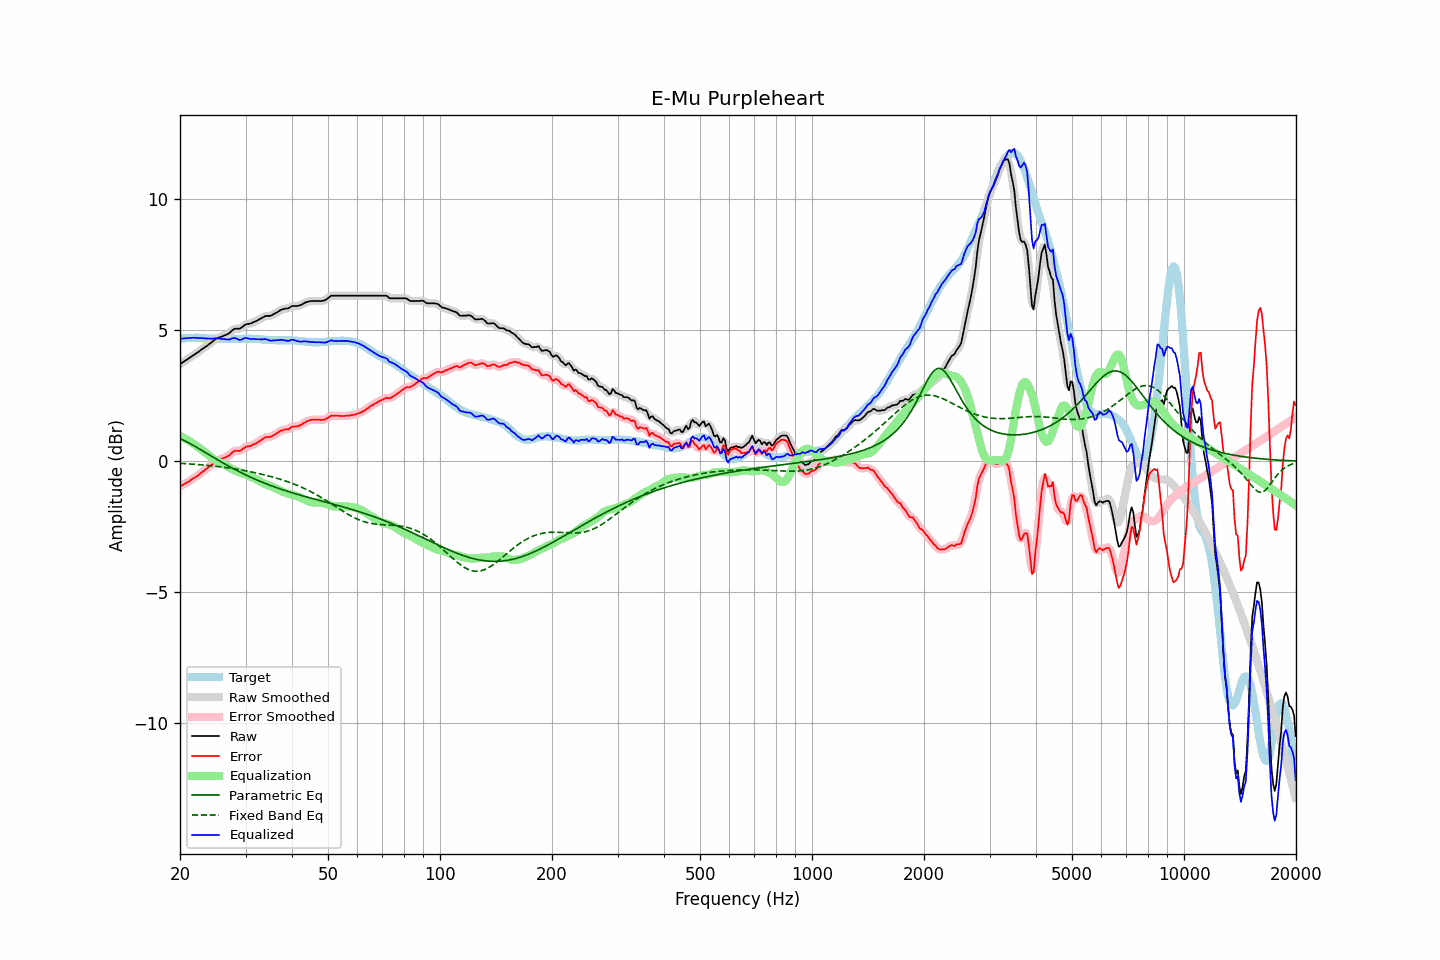

Values plotted in this chart, from the file beside it:
frequency, raw, error, smoothed, error_smoothed, equalization, parametric_eq, fixed_band_eq, equalized_raw, equalized_smoothed, target
20.00, 3.70, -0.96, 3.70, -0.96, 0.96, 0.86, -0.09, 4.66, 4.66, 4.66
20.20, 3.74, -0.93, 3.74, -0.93, 0.93, 0.83, -0.09, 4.67, 4.67, 4.67
20.40, 3.78, -0.90, 3.78, -0.90, 0.90, 0.80, -0.09, 4.68, 4.68, 4.68
20.61, 3.82, -0.86, 3.82, -0.86, 0.86, 0.77, -0.10, 4.68, 4.68, 4.68
20.81, 3.86, -0.83, 3.86, -0.83, 0.83, 0.74, -0.10, 4.69, 4.69, 4.69
21.02, 3.90, -0.79, 3.90, -0.79, 0.79, 0.71, -0.10, 4.69, 4.69, 4.69
21.23, 3.94, -0.76, 3.94, -0.76, 0.76, 0.68, -0.11, 4.69, 4.70, 4.70
21.44, 3.99, -0.71, 3.98, -0.71, 0.72, 0.64, -0.11, 4.70, 4.70, 4.70
21.66, 4.03, -0.67, 4.03, -0.67, 0.68, 0.61, -0.12, 4.70, 4.70, 4.70
21.87, 4.07, -0.63, 4.07, -0.63, 0.64, 0.57, -0.12, 4.70, 4.70, 4.70
22.09, 4.11, -0.60, 4.11, -0.60, 0.59, 0.54, -0.13, 4.70, 4.70, 4.71
22.31, 4.15, -0.56, 4.15, -0.55, 0.55, 0.50, -0.13, 4.70, 4.70, 4.71
22.54, 4.19, -0.51, 4.19, -0.51, 0.50, 0.47, -0.14, 4.69, 4.69, 4.70
22.76, 4.24, -0.45, 4.23, -0.46, 0.46, 0.43, -0.14, 4.70, 4.69, 4.69
22.99, 4.28, -0.41, 4.28, -0.41, 0.41, 0.39, -0.15, 4.69, 4.69, 4.69
23.22, 4.32, -0.37, 4.32, -0.36, 0.36, 0.36, -0.15, 4.68, 4.68, 4.69
23.45, 4.37, -0.31, 4.36, -0.31, 0.31, 0.32, -0.16, 4.68, 4.68, 4.68
23.69, 4.41, -0.27, 4.41, -0.27, 0.27, 0.28, -0.16, 4.67, 4.67, 4.67
23.92, 4.46, -0.22, 4.45, -0.22, 0.22, 0.25, -0.17, 4.67, 4.67, 4.67
24.16, 4.50, -0.18, 4.50, -0.17, 0.17, 0.21, -0.18, 4.67, 4.67, 4.67
24.40, 4.55, -0.13, 4.55, -0.12, 0.12, 0.17, -0.18, 4.67, 4.67, 4.67
24.65, 4.60, -0.08, 4.60, -0.08, 0.08, 0.14, -0.19, 4.67, 4.68, 4.67
24.89, 4.65, -0.03, 4.64, -0.03, 0.04, 0.10, -0.20, 4.68, 4.68, 4.67
25.14, 4.68, 0.01, 4.68, 0.01, 0.00, 0.06, -0.20, 4.68, 4.68, 4.67
25.39, 4.71, 0.05, 4.71, 0.04, -0.03, 0.03, -0.21, 4.68, 4.67, 4.66
25.65, 4.73, 0.07, 4.73, 0.07, -0.06, -0.01, -0.22, 4.67, 4.67, 4.66
25.91, 4.75, 0.09, 4.75, 0.09, -0.09, -0.04, -0.23, 4.66, 4.66, 4.66
26.16, 4.78, 0.12, 4.77, 0.11, -0.12, -0.08, -0.23, 4.66, 4.66, 4.66
26.43, 4.80, 0.14, 4.80, 0.14, -0.15, -0.11, -0.24, 4.65, 4.65, 4.66
26.69, 4.83, 0.17, 4.82, 0.17, -0.18, -0.15, -0.25, 4.64, 4.64, 4.66
26.96, 4.86, 0.20, 4.86, 0.20, -0.22, -0.18, -0.26, 4.64, 4.64, 4.66
27.23, 4.90, 0.24, 4.90, 0.25, -0.26, -0.22, -0.27, 4.64, 4.65, 4.66
27.50, 4.96, 0.30, 4.96, 0.30, -0.29, -0.25, -0.28, 4.67, 4.67, 4.66
27.77, 5.01, 0.35, 5.00, 0.35, -0.32, -0.28, -0.29, 4.69, 4.68, 4.66
28.05, 5.05, 0.39, 5.04, 0.38, -0.35, -0.32, -0.30, 4.70, 4.69, 4.65
28.33, 5.05, 0.39, 5.05, 0.39, -0.38, -0.35, -0.31, 4.67, 4.67, 4.65
28.62, 5.05, 0.39, 5.05, 0.39, -0.40, -0.38, -0.32, 4.64, 4.64, 4.65
28.90, 5.05, 0.38, 5.05, 0.40, -0.43, -0.41, -0.33, 4.62, 4.63, 4.66
29.19, 5.08, 0.42, 5.08, 0.42, -0.45, -0.44, -0.34, 4.63, 4.63, 4.66
29.48, 5.13, 0.47, 5.13, 0.46, -0.47, -0.47, -0.35, 4.66, 4.66, 4.66
29.78, 5.18, 0.51, 5.17, 0.51, -0.49, -0.50, -0.36, 4.68, 4.68, 4.67
30.08, 5.22, 0.55, 5.21, 0.54, -0.52, -0.53, -0.37, 4.70, 4.69, 4.67
30.38, 5.23, 0.56, 5.23, 0.56, -0.54, -0.56, -0.38, 4.68, 4.68, 4.67
30.68, 5.24, 0.57, 5.24, 0.57, -0.57, -0.59, -0.40, 4.67, 4.67, 4.67
30.99, 5.25, 0.58, 5.25, 0.59, -0.60, -0.62, -0.41, 4.65, 4.66, 4.67
31.30, 5.28, 0.61, 5.28, 0.61, -0.62, -0.65, -0.42, 4.66, 4.65, 4.66
31.61, 5.31, 0.64, 5.30, 0.64, -0.65, -0.67, -0.43, 4.66, 4.65, 4.66
31.93, 5.33, 0.67, 5.33, 0.67, -0.68, -0.70, -0.45, 4.65, 4.65, 4.66
32.24, 5.36, 0.71, 5.36, 0.71, -0.71, -0.73, -0.46, 4.65, 4.65, 4.65
32.57, 5.40, 0.75, 5.39, 0.74, -0.75, -0.75, -0.48, 4.65, 4.64, 4.65
32.89, 5.43, 0.78, 5.43, 0.78, -0.79, -0.78, -0.49, 4.64, 4.64, 4.65
33.22, 5.46, 0.82, 5.46, 0.82, -0.82, -0.80, -0.50, 4.64, 4.64, 4.64
33.55, 5.50, 0.86, 5.50, 0.86, -0.85, -0.83, -0.52, 4.65, 4.65, 4.63
33.89, 5.53, 0.90, 5.52, 0.90, -0.87, -0.85, -0.53, 4.65, 4.65, 4.62
34.23, 5.54, 0.92, 5.53, 0.91, -0.90, -0.88, -0.55, 4.64, 4.64, 4.62
34.57, 5.54, 0.92, 5.54, 0.92, -0.92, -0.90, -0.57, 4.62, 4.62, 4.62
34.92, 5.54, 0.92, 5.54, 0.93, -0.94, -0.92, -0.58, 4.59, 4.60, 4.62
35.27, 5.56, 0.94, 5.56, 0.95, -0.97, -0.95, -0.60, 4.59, 4.60, 4.62
35.62, 5.60, 0.98, 5.59, 0.98, -0.99, -0.97, -0.61, 4.60, 4.60, 4.61
35.97, 5.63, 1.02, 5.63, 1.01, -1.02, -0.99, -0.63, 4.61, 4.60, 4.61
... 635 more rows
